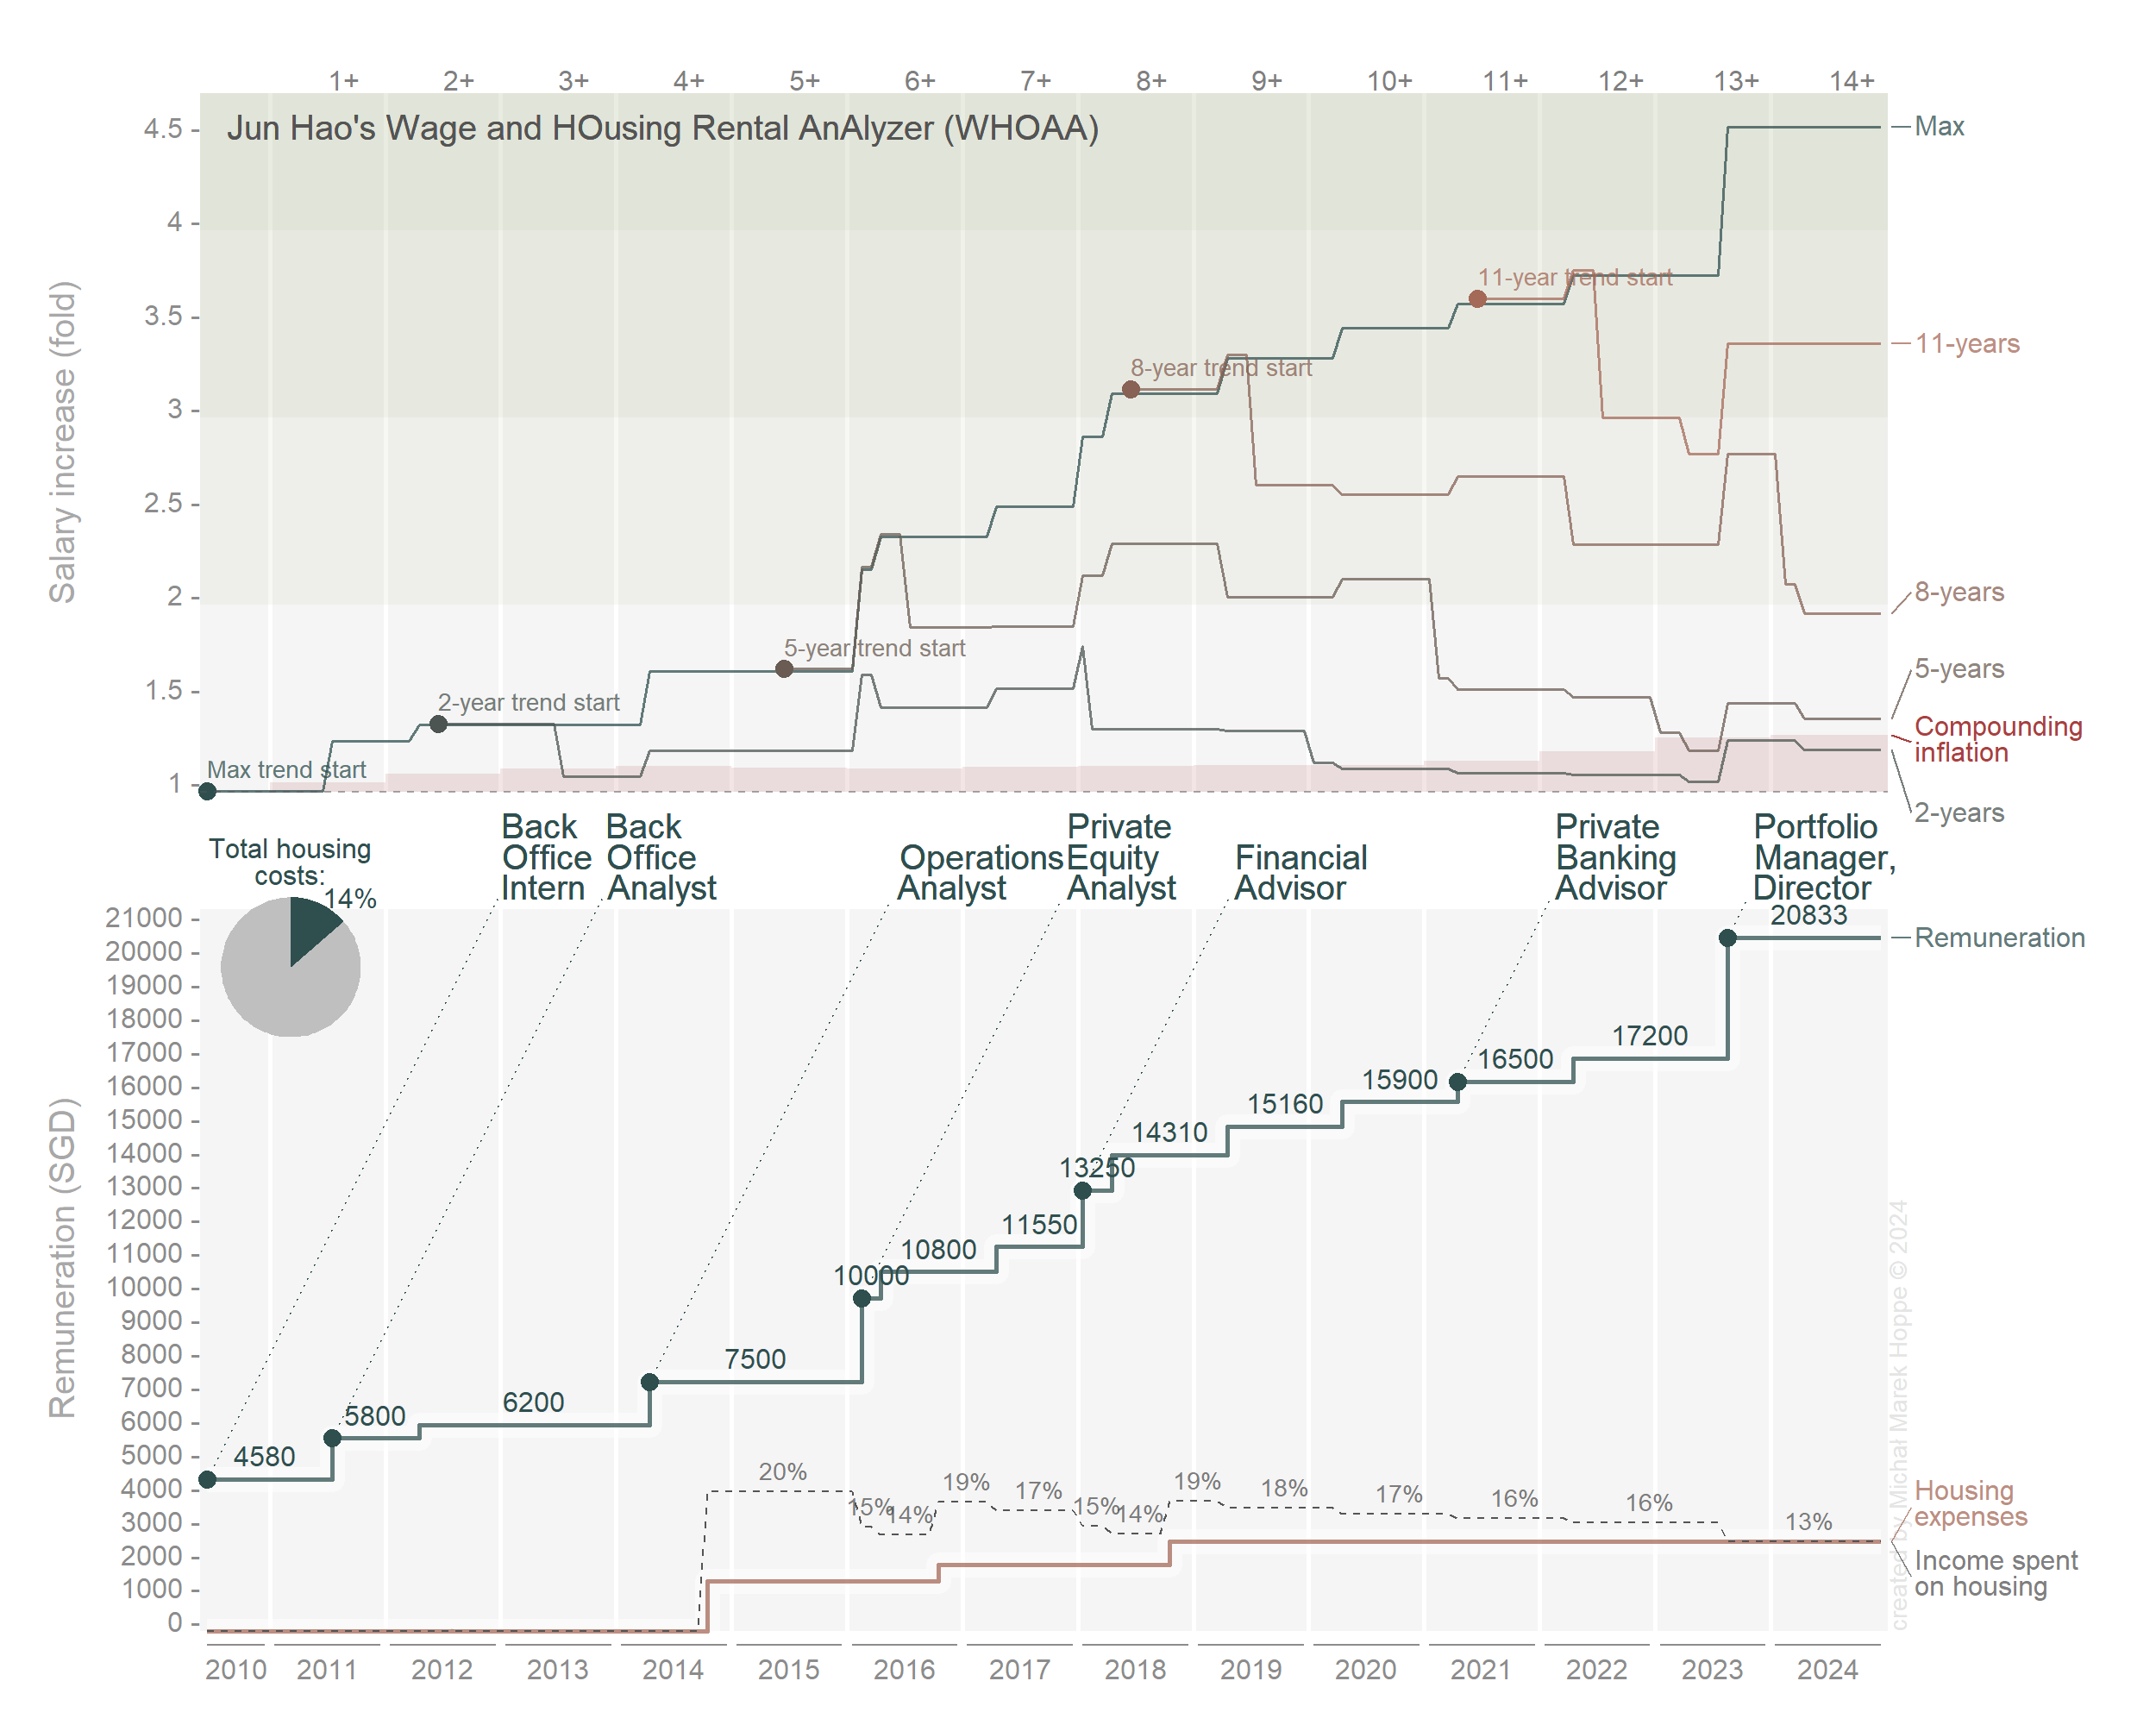

Source data for this figure (header and first rows):
date, renum, dom, job, , 
1006, 4580, 0, Back Office Intern, , 
1107, 5800, , Back Office Analyst, , 
1204, 6200, , , , 
1404, 7500, , Operations Analyst, , 
1410, , 1500, , , 
1602, 10000, , Private Equity Analyst, , 
1604, 10800, , , , 
1610, , 2000, , , 
1704, 11550, , , , 
1801, 13250, , Financial Advisor, , 
1810, , 2675, , , 
1804, 14310, , , , 
1904, 15160, , , , 
2004, 15900, , , , 
2104, 16500, , Private Banking Advisor, , 
2204, 17200, , , , 
2308, 20833, , Portfolio Manager, Director, , 
